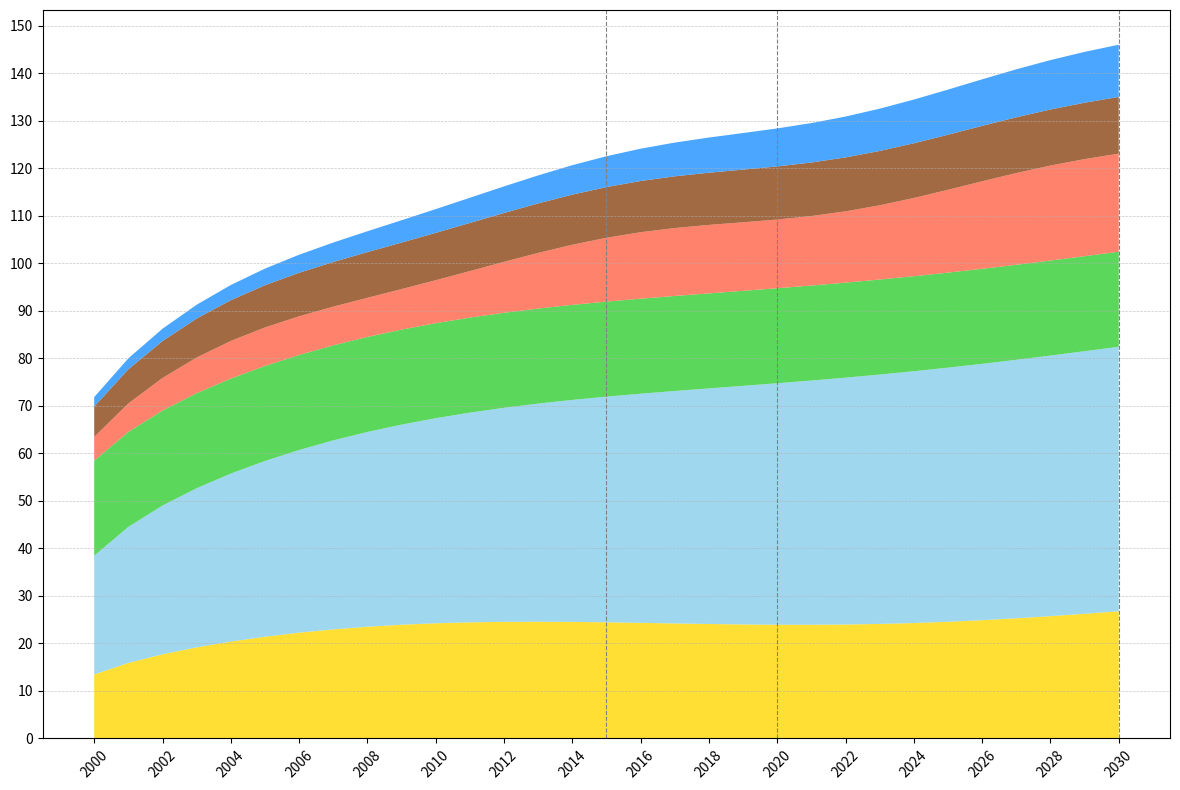

This chart was generated by the following Python code:
import matplotlib.pyplot as plt
import numpy as np

years = np.arange(2000, 2031)

solar_energy = 10 + 5 * np.log1p(years - 1999) + 2 * np.sin((years - 2000) / 5)
wind_energy = 15 + 10 * np.sqrt(years - 1999) - 0.5 * (years - 2000)
hydro_energy = np.full(years.shape, 20)
geothermal_energy = 5 + 0.5 * (years - 2000) + 1 * np.sin((years - 2000) / 2)
biomass_energy = 5 + 2 * np.log1p(years - 1999)
tidal_energy = 2 + 0.3 * (years - 2000)

energy_sources = np.row_stack((solar_energy, wind_energy, hydro_energy, geothermal_energy, biomass_energy, tidal_energy))

fig, ax = plt.subplots(figsize=(14, 8))

colors = ['#FFD700', '#87CEEB', '#32CD32', '#FF6347', '#8B4513', '#1E90FF']

ax.stackplot(years, energy_sources, colors=colors, alpha=0.8)

ax.set_xticks(np.arange(2000, 2031, 2))
ax.set_yticks(np.arange(0, 151, 10))
ax.yaxis.grid(True, linestyle='--', linewidth=0.5, alpha=0.7)

for year in {2015, 2020, 2030}:
    ax.axvline(x=year, color='grey', linestyle='--', linewidth=0.8)

plt.xticks(rotation=45)

plt.tight_layout(rect=[0, 0, 0.85, 1])

plt.show()
